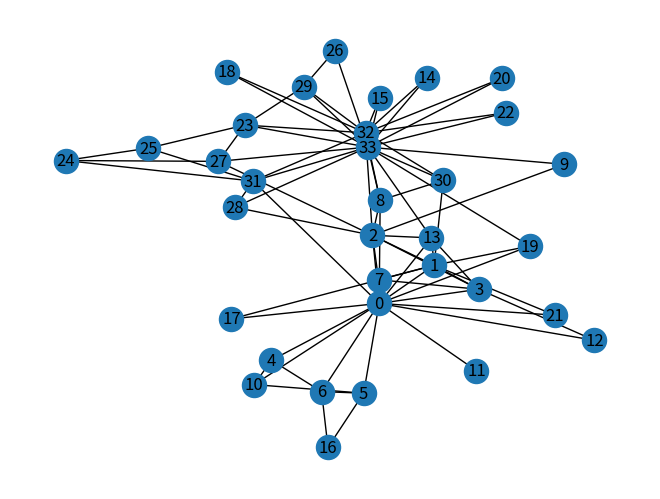

Recreate this plot in Python. (Note: this script raises an exception after producing the figure.)
import networkx
import matplotlib.pyplot as plt
def hierarchical_clustering(G):
    edges = list(G.edges())
    jaccard_similarity = networkx.jaccard_coefficient(G, edges)
    clusters = [-1] * len(G)
    cluster_number = -1
    print("Please choose a threshold value by looking at the Jaccard similarity value")
    for u, v, k in jaccard_similarity:
        print(f'({u}, {v}) -> {k:.8f}')
    threshold_value = float(input())
    while True:
        shortest_paths = networkx.all_pairs_shortest_path_length(G)
        shortest_paths = dict(shortest_paths)
        min_distance = float('inf')
        final_s = -1
        final_t = -1
        for source in shortest_paths:
            for target in shortest_paths[source]:
                distance = shortest_paths[source][target]
                if distance != 0 and min_distance > distance:
                    min_distance = distance
                    final_s = source
                    final_t = target
        min_node = min(final_s, final_t)
        max_node = max(final_s, final_t)
        if clusters[min_node] == -1 and clusters[max_node] == -1:
            cluster_number += 1
            clusters[min_node] = cluster_number
            clusters[max_node] = cluster_number
        elif clusters[min_node] == -1:
            clusters[min_node] = clusters[max_node]
        elif clusters[max_node] == -1:
            clusters[max_node] = clusters[min_node]
        else:
            cluster_max_node_belongs_to = clusters[max_node]
            clusters[max_node] = clusters[min_node]
            for u in clusters:
                if u == cluster_max_node_belongs_to:
                    u = clusters[min_node]
        for u, v in edges:
            if u == max_node and v != min_node:
                G.add_edge(min_node, v)
            elif v == max_node and u != min_node:
                G.add_edge(min_node, u)
        G.remove_node(max_node)
        edges = list(G.edges())
        jaccard_similarity = networkx.jaccard_coefficient(G, edges)
        min_distance = float('inf')
        num = 0
        for u, v, k in jaccard_similarity:
            if threshold_value < k < min_distance:
                min_distance = k
                num += 1
        if num == 0:
            break
    print("\nThe clusters are:\n")
    for i, u in enumerate(clusters):
        print(f'The node {i} belongs to the cluster number {u}')
    networkx.draw(G, with_labels=True)
    plt.show()
G = networkx.karate_club_graph()
networkx.draw(G, with_labels=True)
plt.show()
hierarchical_clustering(G)
